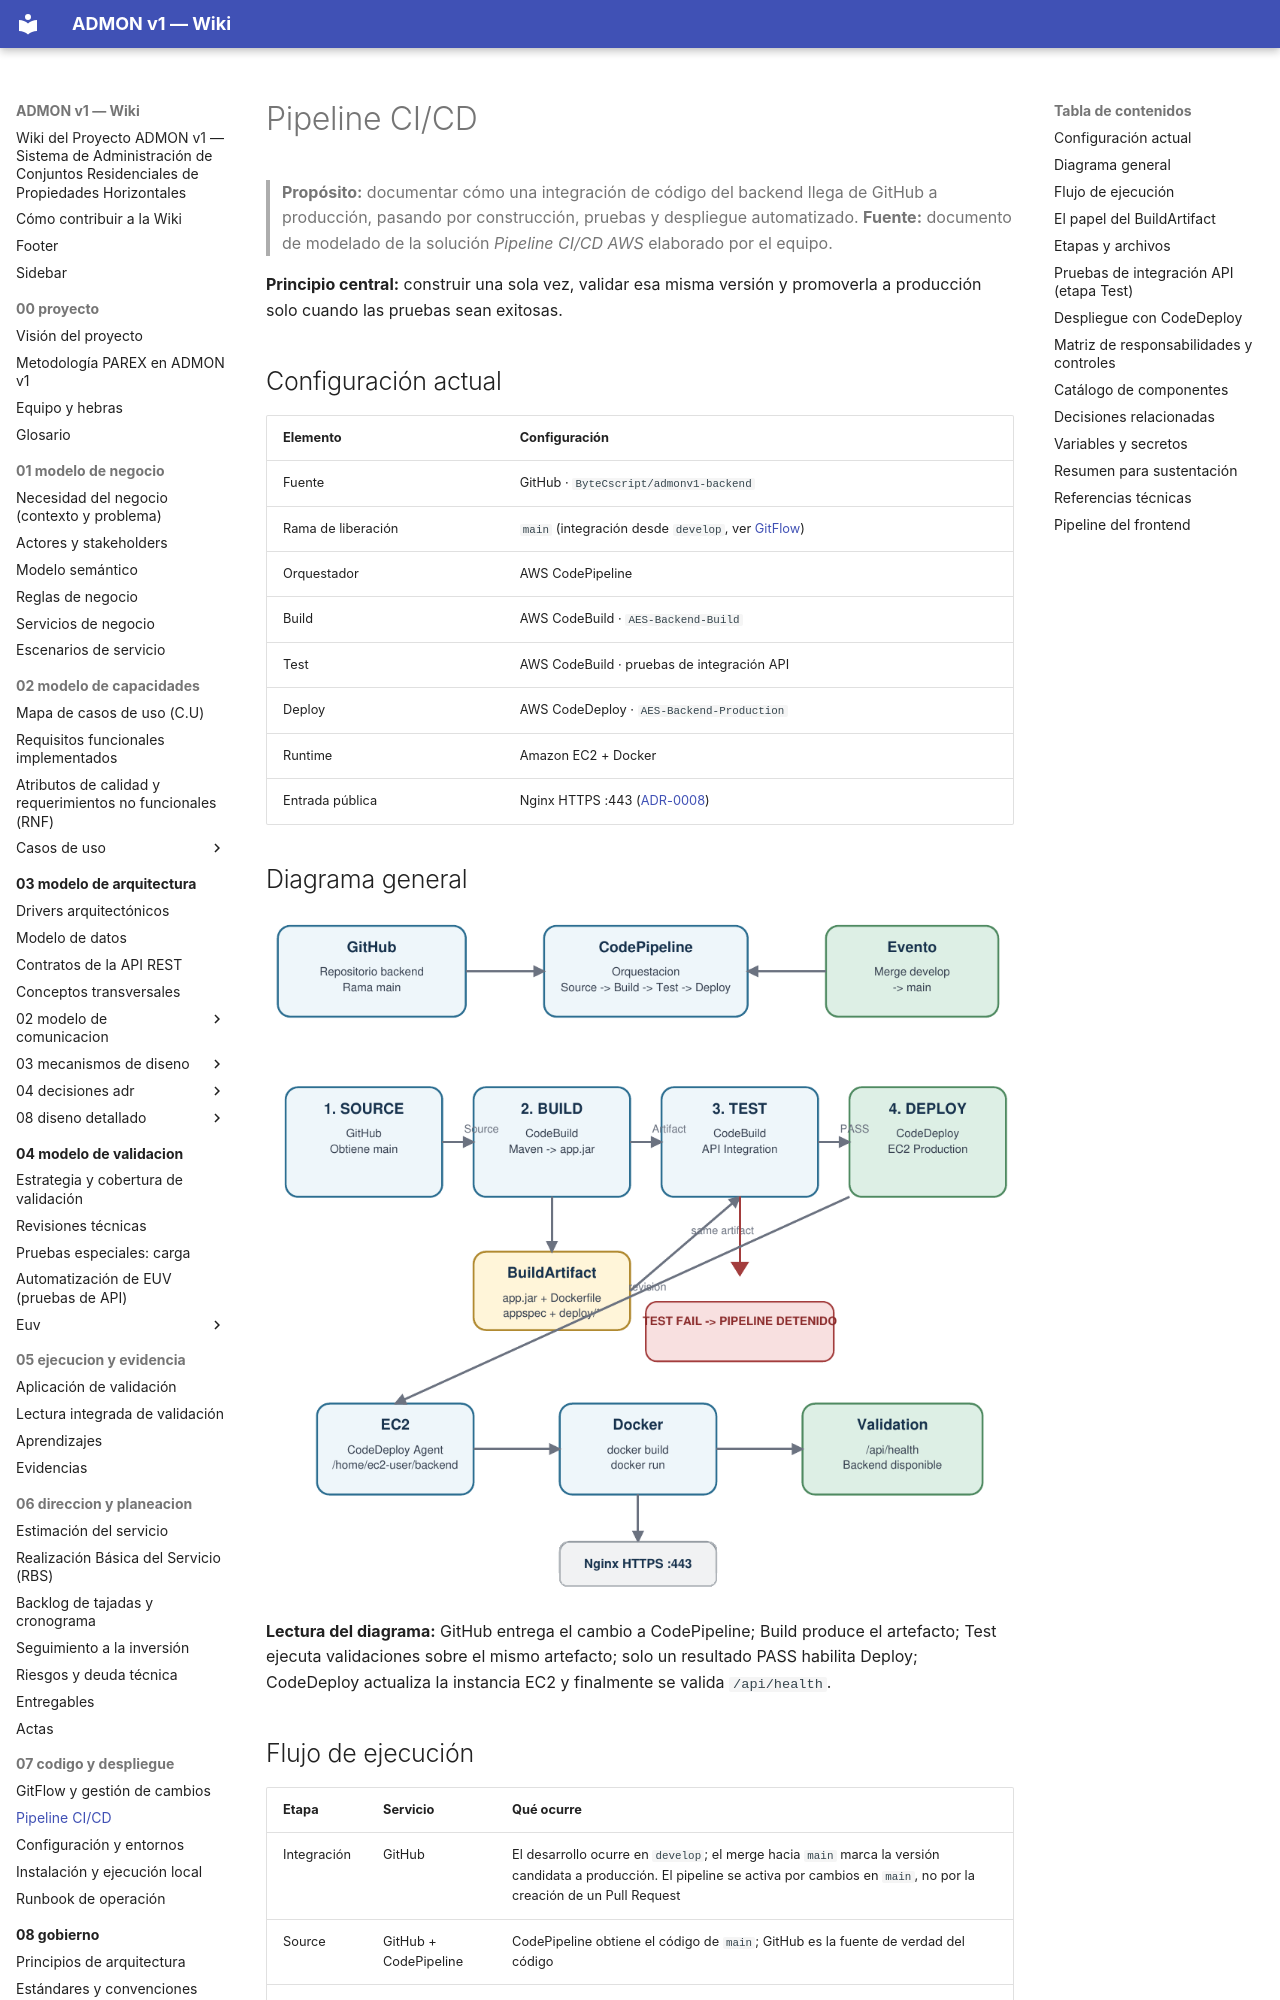

repository: OscarSneyder/admonv1-wiki · page: 07-codigo-y-despliegue/02-pipeline-ci-cd/index.html · generator: mkdocs

# Pipeline CI/CD

> **Propósito:** documentar cómo una integración de código del backend llega de GitHub a producción, pasando por construcción, pruebas y despliegue automatizado.
> **Fuente:** documento de modelado de la solución *Pipeline CI/CD AWS* elaborado por el equipo.

**Principio central:** construir una sola vez, validar esa misma versión y promoverla a producción solo cuando las pruebas sean exitosas.

## Configuración actual
| Elemento | Configuración |
|----------|---------------|
| Fuente | GitHub · `ByteCscript/admonv1-backend` |
| Rama de liberación | `main` (integración desde `develop`, ver [GitFlow](01-gitflow.md)) |
| Orquestador | AWS CodePipeline |
| Build | AWS CodeBuild · `AES-Backend-Build` |
| Test | AWS CodeBuild · pruebas de integración API |
| Deploy | AWS CodeDeploy · `AES-Backend-Production` |
| Runtime | Amazon EC2 + Docker |
| Entrada pública | Nginx HTTPS :443 ([ADR-0008](../03-modelo-de-arquitectura/04-decisiones-adr/ADR-0008-nginx-punto-unico-de-entrada-https.md)) |

## Diagrama general
![Pipeline CI/CD del backend](../assets/imagenes/cicd-pipeline-backend.png)

**Lectura del diagrama:** GitHub entrega el cambio a CodePipeline; Build produce el artefacto; Test ejecuta validaciones sobre el mismo artefacto; solo un resultado PASS habilita Deploy; CodeDeploy actualiza la instancia EC2 y finalmente se valida `/api/health`.

## Flujo de ejecución
| Etapa | Servicio | Qué ocurre |
|-------|----------|------------|
| Integración | GitHub | El desarrollo ocurre en `develop`; el merge hacia `main` marca la versión candidata a producción. El pipeline se activa por cambios en `main`, no por la creación de un Pull Request |
| Source | GitHub + CodePipeline | CodePipeline obtiene el código de `main`; GitHub es la fuente de verdad del código |
| Build | CodeBuild | Maven genera `app.jar` y se empaqueta el **BuildArtifact**: `app.jar`, `Dockerfile`, `appspec.yml`, scripts `deploy/` y archivos de prueba |
| Test | CodeBuild | Levanta el mismo `app.jar` en un entorno temporal y ejecuta las pruebas de integración API. Si una prueba falla, el pipeline se detiene |
| Deploy | CodeDeploy | El grupo `AES-Backend-Production` apunta a la instancia EC2 existente y ejecuta los hooks de `appspec.yml` |

## El papel del BuildArtifact
`Código → Build → app.jar → BuildArtifact → Test → Deploy`

El backend no se recompila después de probarlo. La unidad que supera la barrera de calidad es exactamente la que se despliega, lo que evita que una segunda compilación produzca una versión distinta entre pruebas y producción ([MEC-04](../03-modelo-de-arquitectura/03-mecanismos-de-diseno/MEC-04-despliegue-automatizado-verificado.md)).
